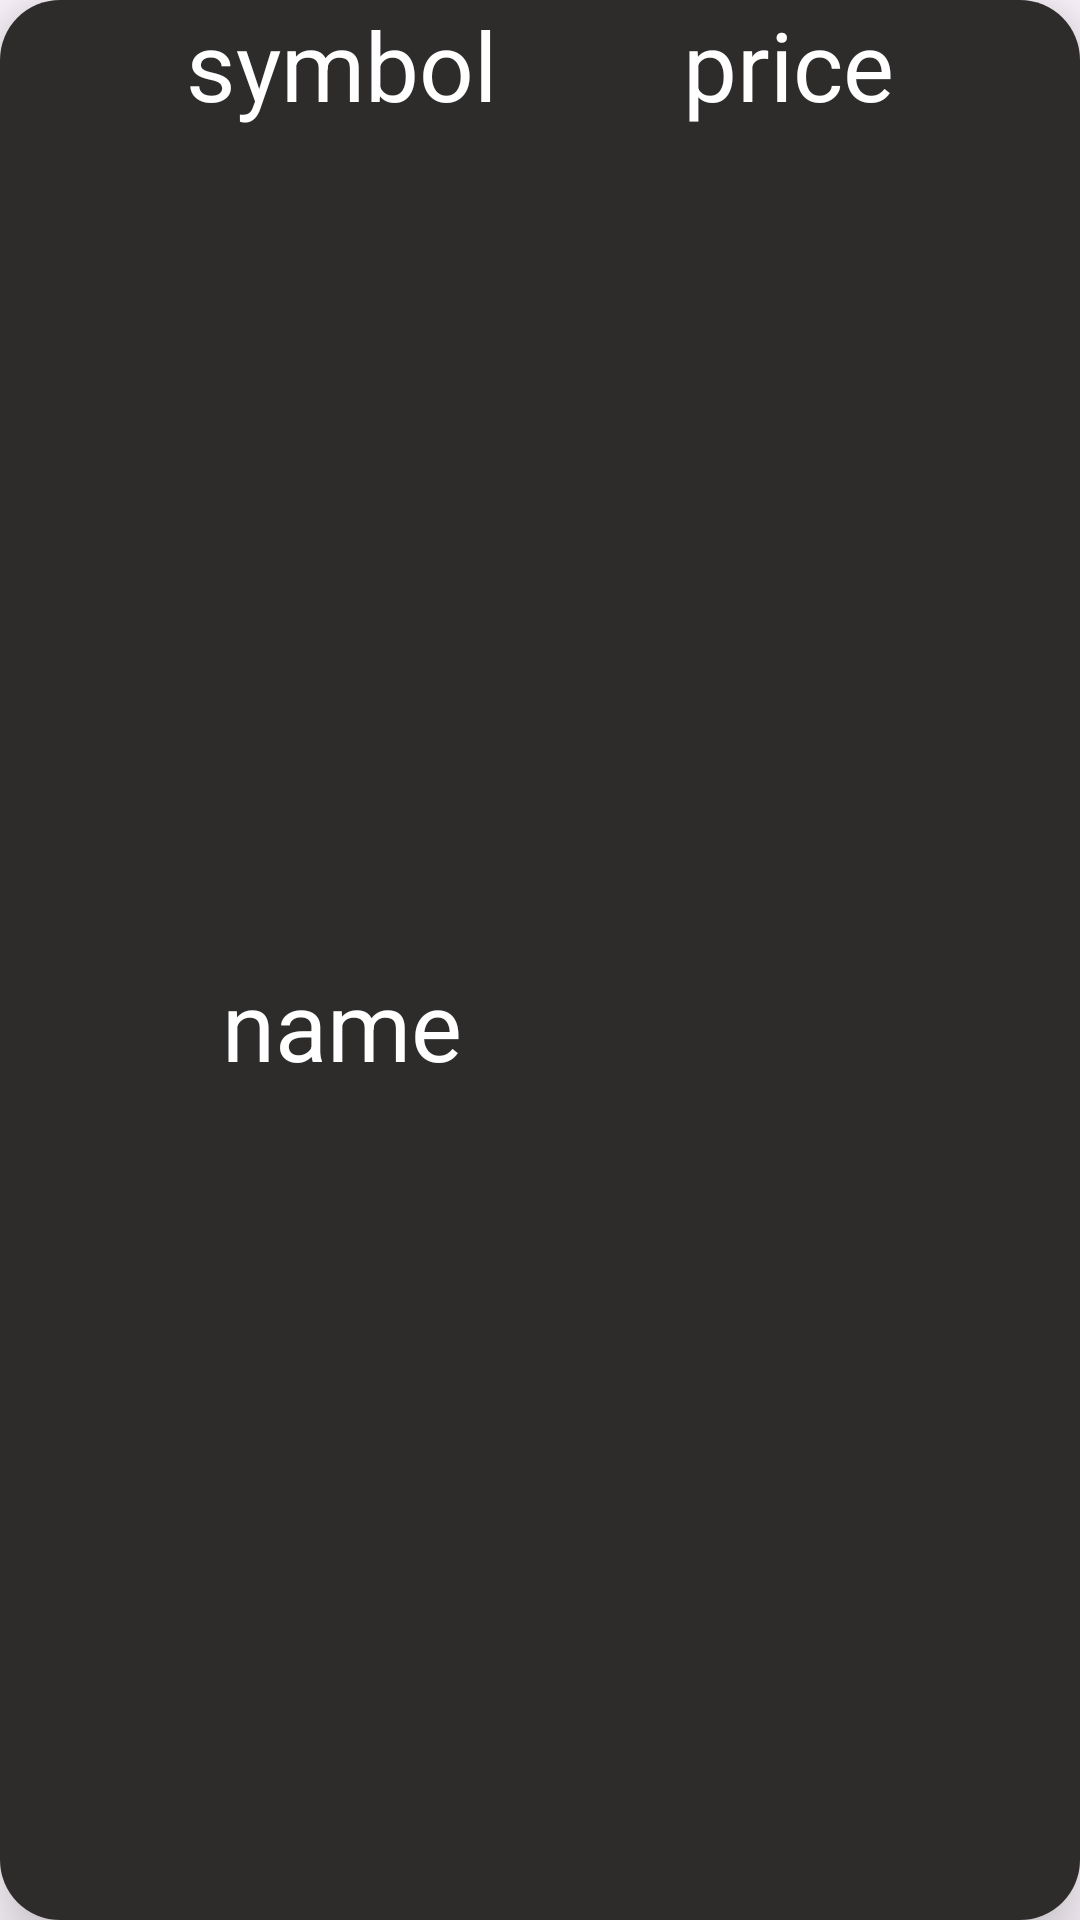

Layout XML and referenced resources for this Android screen:
<!-- AndroidManifest.xml: application theme Theme.Cryptoapp -->
<!-- res/layout/rv_item.xml -->
<?xml version="1.0" encoding="utf-8"?>
<androidx.cardview.widget.CardView xmlns:android="http://schemas.android.com/apk/res/android"
    xmlns:app="http://schemas.android.com/apk/res-auto"
    xmlns:tools="http://schemas.android.com/tools"
    android:layout_width="match_parent"
    android:layout_height="wrap_content"
    android:layout_margin="10dp"
    app:cardCornerRadius="20dp"
    app:cardElevation="15dp">


    <androidx.constraintlayout.widget.ConstraintLayout
        android:layout_width="match_parent"
        android:layout_height="match_parent"
        android:background="@color/black_1">

        <TextView
            android:id="@+id/symbol"
            android:layout_width="wrap_content"
            android:layout_height="wrap_content"
            android:text="symbol"
            android:textColor="@color/white"
            android:textSize="32sp"
            app:layout_constraintEnd_toStartOf="@+id/price"
            app:layout_constraintHorizontal_bias="0.5"
            app:layout_constraintStart_toStartOf="parent"
            app:layout_constraintTop_toTopOf="parent" />

        <TextView
            android:id="@+id/price"
            android:layout_width="wrap_content"
            android:layout_height="wrap_content"
            android:text="price"
            android:textColor="@color/white"
            android:textSize="32sp"
            app:layout_constraintBottom_toBottomOf="@+id/symbol"
            app:layout_constraintEnd_toEndOf="parent"
            app:layout_constraintHorizontal_bias="0.5"
            app:layout_constraintStart_toEndOf="@+id/symbol"
            app:layout_constraintTop_toTopOf="parent" />

        <TextView
            android:id="@+id/name"
            android:layout_width="wrap_content"
            android:layout_height="wrap_content"
            android:layout_marginTop="16dp"
            android:layout_marginBottom="16dp"
            android:text="name"
            android:textColor="@color/white"
            android:textSize="32sp"
            app:layout_constraintBottom_toBottomOf="parent"
            app:layout_constraintEnd_toEndOf="@+id/symbol"
            app:layout_constraintStart_toStartOf="@+id/symbol"
            app:layout_constraintTop_toBottomOf="@+id/symbol" />
    </androidx.constraintlayout.widget.ConstraintLayout>

</androidx.cardview.widget.CardView>
<!-- resources referenced by this layout -->
<resources>
  <color name="black_1">#2E2B2B</color>
  <color name="white">#FFFFFFFF</color>
  <style name="Theme.Cryptoapp" parent="Base.Theme.Cryptoapp" />
  <style name="Base.Theme.Cryptoapp" parent="Theme.Material3.DayNight.NoActionBar">
          
          
      </style>
</resources>
